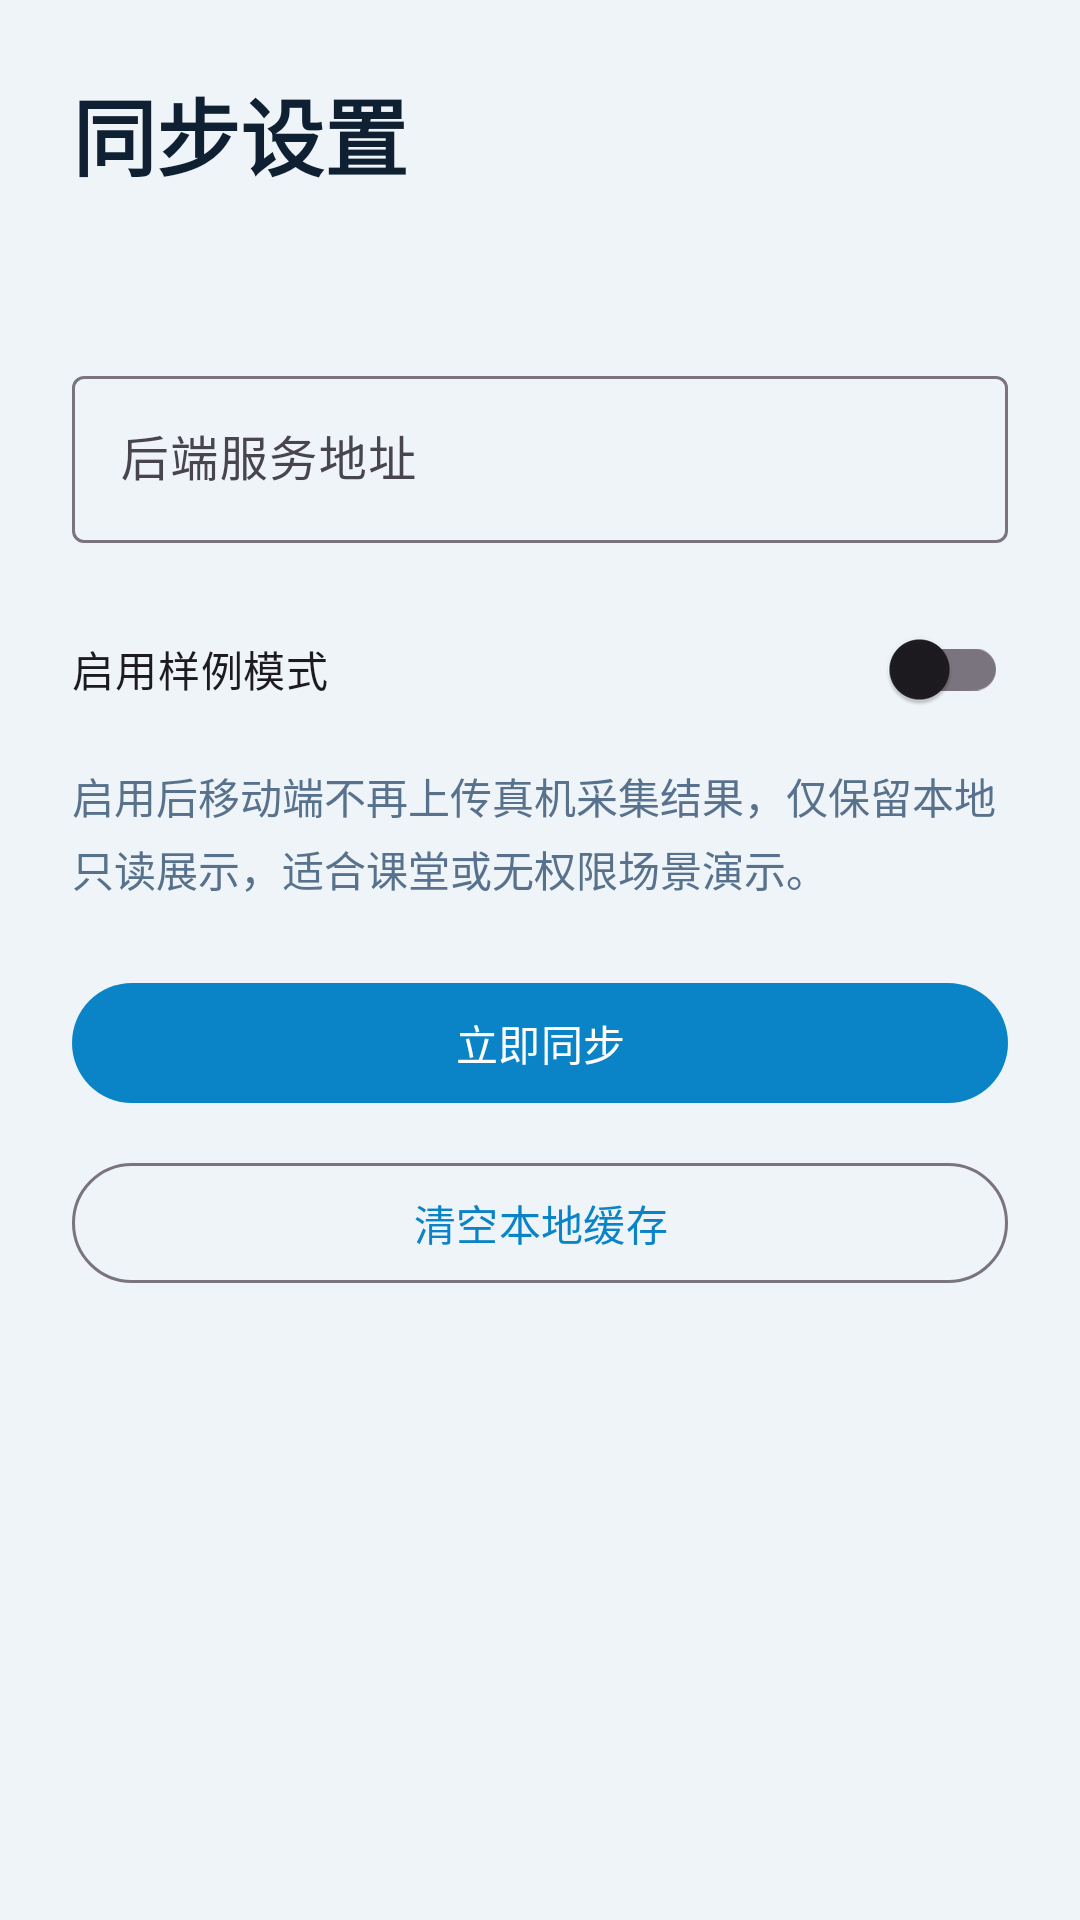

This screen was rendered from an Android layout file. Write that file and the resources it references.
<!-- AndroidManifest.xml: application theme Theme.AntiAddiction -->
<!-- res/layout/activity_sync_settings.xml -->
<?xml version="1.0" encoding="utf-8"?>
<ScrollView xmlns:android="http://schemas.android.com/apk/res/android"
    android:layout_width="match_parent"
    android:layout_height="match_parent"
    android:background="@color/background_primary">

    <LinearLayout
        android:layout_width="match_parent"
        android:layout_height="wrap_content"
        android:orientation="vertical"
        android:padding="24dp">

        <TextView
            android:layout_width="wrap_content"
            android:layout_height="wrap_content"
            android:text="@string/settings_title"
            android:textColor="@color/text_primary"
            android:textSize="28sp"
            android:textStyle="bold" />

        <TextView
            android:id="@+id/deviceCodeText"
            android:layout_width="match_parent"
            android:layout_height="wrap_content"
            android:layout_marginTop="18dp"
            android:textColor="@color/text_secondary"
            android:textSize="14sp" />

        <com.google.android.material.textfield.TextInputLayout
            android:layout_width="match_parent"
            android:layout_height="wrap_content"
            android:layout_marginTop="18dp">

            <com.google.android.material.textfield.TextInputEditText
                android:id="@+id/serverUrlInput"
                android:layout_width="match_parent"
                android:layout_height="wrap_content"
                android:hint="@string/settings_server_url" />
        </com.google.android.material.textfield.TextInputLayout>

        <com.google.android.material.switchmaterial.SwitchMaterial
            android:id="@+id/sampleModeSwitch"
            android:layout_width="match_parent"
            android:layout_height="wrap_content"
            android:layout_marginTop="18dp"
            android:text="@string/settings_sample_mode" />

        <TextView
            android:layout_width="match_parent"
            android:layout_height="wrap_content"
            android:layout_marginTop="8dp"
            android:lineSpacingExtra="4dp"
            android:text="@string/settings_sample_description"
            android:textColor="@color/text_secondary"
            android:textSize="14sp" />

        <com.google.android.material.button.MaterialButton
            android:id="@+id/manualSyncButton"
            android:layout_width="match_parent"
            android:layout_height="wrap_content"
            android:layout_marginTop="24dp"
            android:text="@string/action_sync_now" />

        <com.google.android.material.button.MaterialButton
            android:id="@+id/clearCacheButton"
            style="@style/Widget.Material3.Button.OutlinedButton"
            android:layout_width="match_parent"
            android:layout_height="wrap_content"
            android:layout_marginTop="12dp"
            android:text="@string/action_clear_cache" />
    </LinearLayout>
</ScrollView>
<!-- resources referenced by this layout -->
<resources>
  <color name="background_primary">#EEF4F8</color>
  <color name="text_primary">#102033</color>
  <color name="text_secondary">#58728D</color>
  <string name="action_clear_cache">清空本地缓存</string>
  <string name="action_sync_now">立即同步</string>
  <string name="settings_sample_description">启用后移动端不再上传真机采集结果，仅保留本地只读展示，适合课堂或无权限场景演示。</string>
  <string name="settings_sample_mode">启用样例模式</string>
  <string name="settings_server_url">后端服务地址</string>
  <string name="settings_title">同步设置</string>
  <style name="Theme.AntiAddiction" parent="Theme.Material3.DayNight.NoActionBar">
          <item name="colorPrimary">@color/accent</item>
          <item name="colorSecondary">@color/accent_secondary</item>
          <item name="android:statusBarColor">@android:color/transparent</item>
          <item name="android:navigationBarColor">@color/background_primary</item>
          <item name="android:windowBackground">@color/background_primary</item>
      </style>
  <color name="accent">#0A84C6</color>
  <color name="accent_secondary">#F5B95F</color>
</resources>
